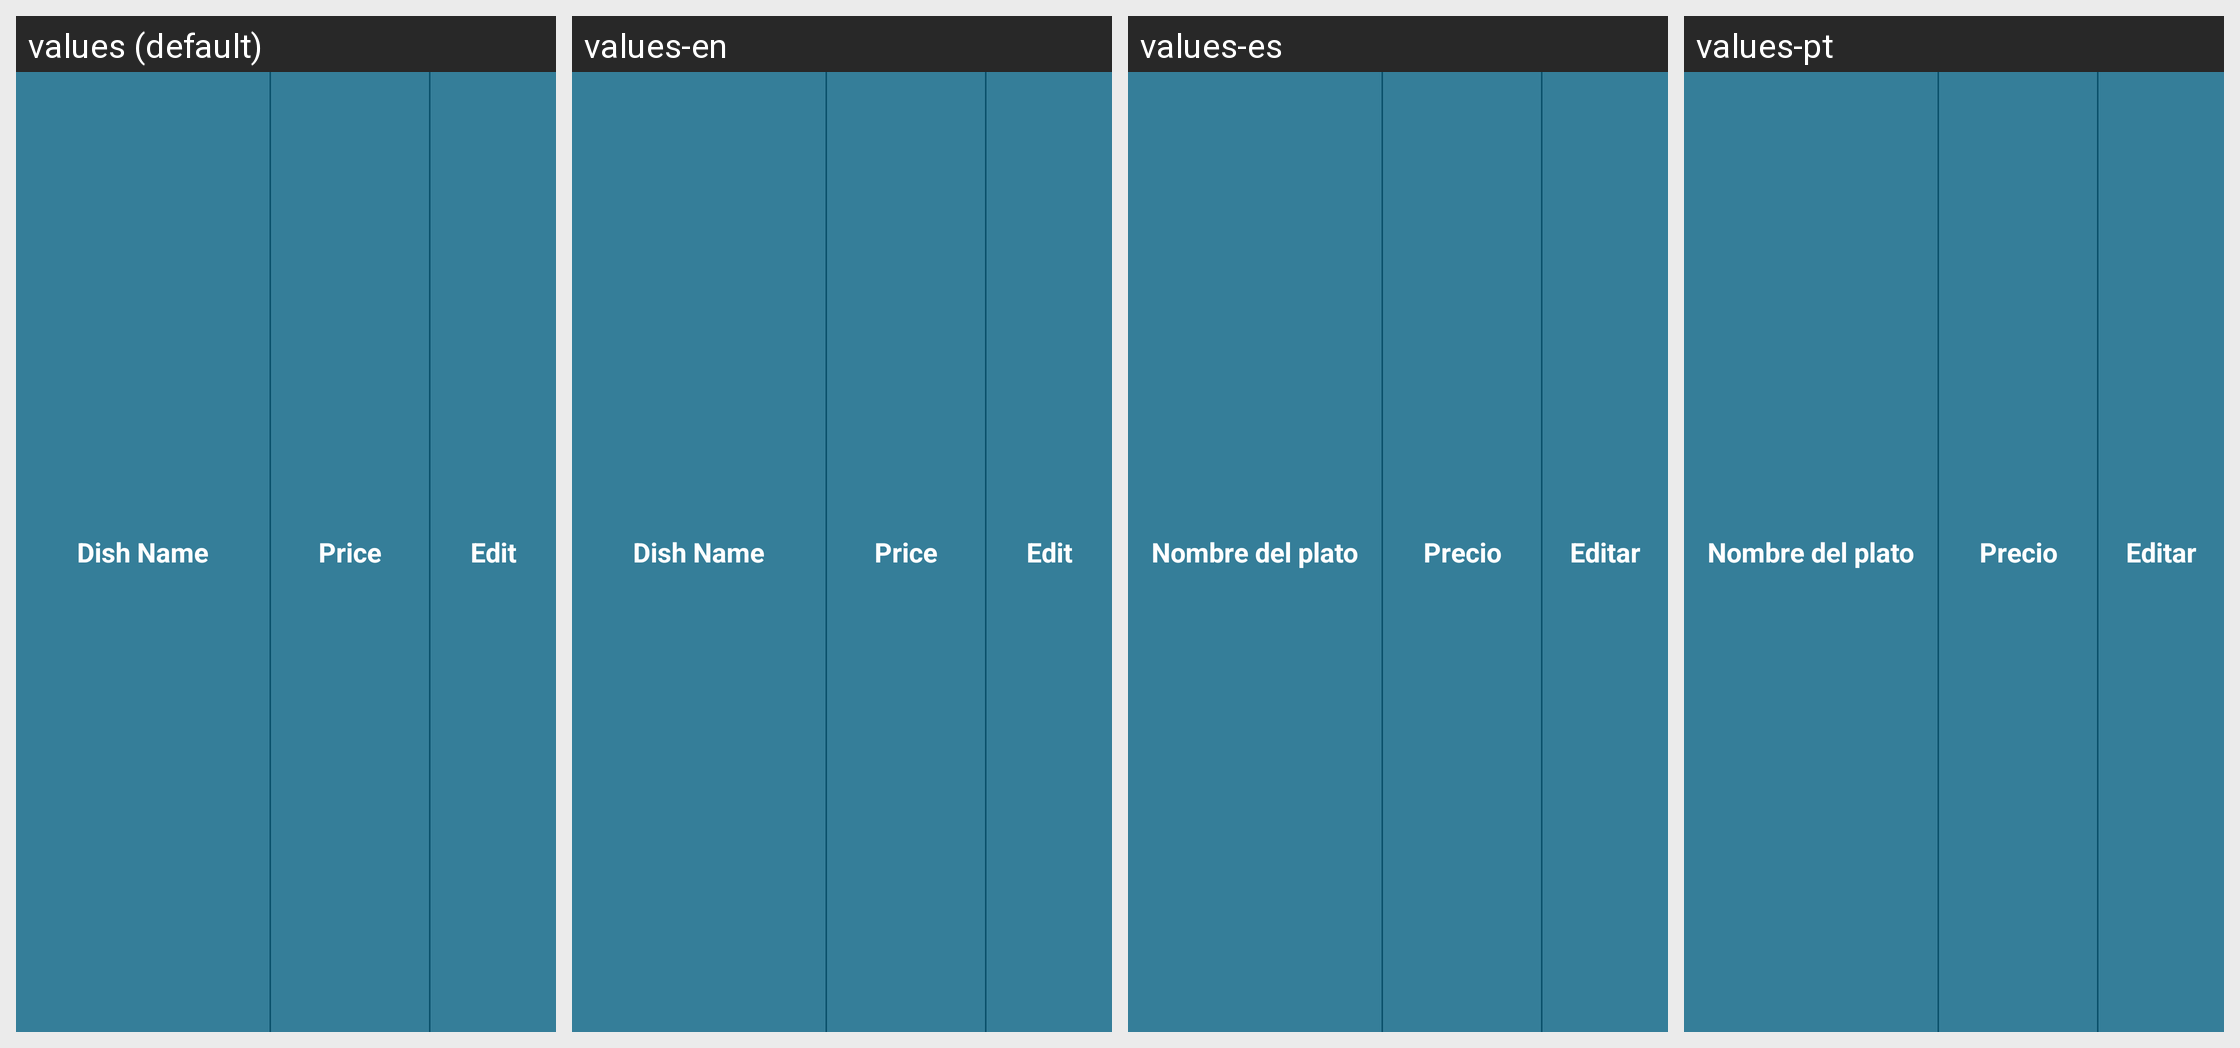

This grid shows one Android layout under several languages. Give, for every string resource on the screen, its name, the default text and each shown locale's text.
Android screen res/layout/layout_menus_leable.xml rendered under 4 locales, left to right: values (default), values-en, values-es, values-pt. Device: Nexus 5 (rendered at 1080×1920; each locale shown at half size, 540×960, under a caption strip naming it); theme AppTheme.
Strings drawn on this screen, with the default value and each locale's value (text and hints the layout hard-codes, and strings that could not be matched under every locale, appear in the picture but are not listed):

dish_name
  values: Dish Name
  values-en: Dish Name
  values-es: Nombre del plato
  values-pt: Nombre del plato

orders_price
  values: Price
  values-en: Price
  values-es: Precio
  values-pt: Precio

edit
  values: Edit
  values-en: Edit
  values-es: Editar
  values-pt: Editar
